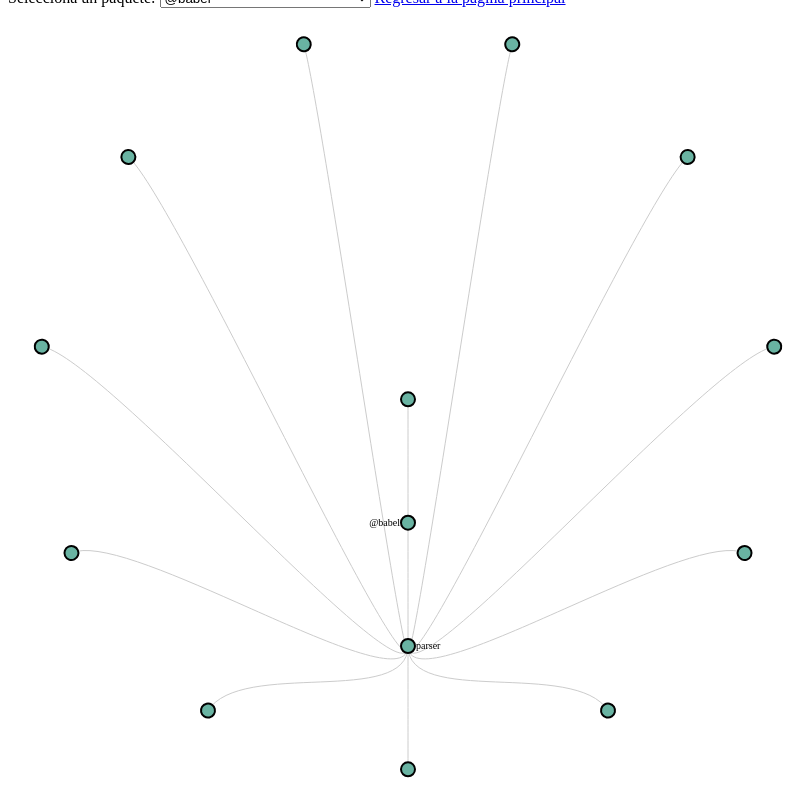
D3 v4 page, settled after 480 driven frames (8 s of simulated time); the page loaded 1 data file(s).


        // set the dimensions and margins of the graph
        var width = 800;
        var height = 900;
        var radius = Math.min(width, height) / 2 - 30; // radius of the dendrogram

        // append the svg object to the body of the page
        var svg = d3.select("#my_dataviz")
            .append("svg")
            .attr("width", width)
            .attr("height", height)
            .append("g")
            .attr("transform", "translate(" + width / 2 + "," + (height / 2.3 ) + ")"); // Move the whole chart down by 50px


        // read json data
        d3.json("../modulosVueOrdenadoJson.json", function(data) {
            // Get unique provinces
            var provinces = [...new Set(data.map(d => d.package))];

            // Fill the select element with provinces
            d3.select("#province-select")
                .selectAll("option")
                .data(provinces)
                .enter()
                .append("option")
                .text(d => d)
                .attr("value", d => d);

            // Function to update the chart based on selected province
            function updateChart(selectedProvince) {
                // Filter the data to include only the selected province
                var selectedData = data.filter(d => d.package === selectedProvince);

                // Nest the data by PROVINCIA and CANTON
                var nestedData = d3.nest()
                    .key(function(d) { return d.package; })
                    .key(function(d) { return d.function; })
                    .entries(selectedData);

                // Create the cluster layout
                var cluster = d3.cluster()
                    .size([360, radius])
                    .separation(function(a, b) { return (a.parent == b.parent ? 1 : 2) / a.depth; });

                // Give the data to this cluster layout
                var root = d3.hierarchy({ values: nestedData }, function(d) { return d.values; })
                    .sum(function(d) { return 1; }); // Use a constant value to ignore population

                cluster(root);

                // Features of the links between nodes
                var linksGenerator = d3.linkRadial()
                    .angle(function(d) { return d.x / 180 * Math.PI; })
                    .radius(function(d) { return d.y; });

                // Remove existing elements before updating
                svg.selectAll("*").remove();

                // Add the links between nodes
                svg.selectAll('path')
                    .data(root.links())
                    .enter()
                    .append('path')
                    .attr("d", linksGenerator)
                    .style("fill", 'none')
                    .attr("stroke", '#ccc');

                // Add a circle for each node
                var node = svg.selectAll("g")
                    .data(root.descendants())
                    .enter()
                    .append("g")
                    .attr("transform", function(d) {
                        return "rotate(" + (d.x - 90) + ")translate(" + d.y + ")";
                    });

                node.append("circle")
                    .attr("r", 7)
                    .style("fill", "#69b3a2")
                    .attr("stroke", "black")
                    .style("stroke-width", 2);

                // Add text labels for provinces and cantons
                node.filter(function(d) { return d.depth === 1 || d.depth === 2; }) // Filter to show text only for provinces and cantons
                    .append("text")
                    .attr("dy", "0.31em")
                    .attr("x", function(d) { return d.y > 180 ? 8 : -8; })
                    .attr("text-anchor", function(d) { return d.y > 180 ? "start" : "end"; })
                    .attr("transform", function(d) { return "rotate(" + (d.x < 180 ? d.x - 90 : d.x + 90) + ")"; })
                    .text(function(d) { return d.data.key; })
                    .style("font-size", "10px");
            }

            // Initial chart with the first province in the list
            updateChart(provinces[0]);

            // Add change event to the select element
            d3.select("#province-select")
                .on("change", function() {
                    var selectedProvince = d3.select(this).property("value");
                    updateChart(selectedProvince);
            });


        });
    

### data: ../modulosVueOrdenadoJson.json
[
 {
  "pathname": "VUE.@babel.parser.CHANGELOG.md",
  "package": "@babel",
  "function": "parser",
  "name": "CHANGELOG",
  "size": 38238
 },
 {
  "pathname": "VUE.@babel.parser.LICENSE",
  "package": "@babel",
  "function": "parser",
  "name": "LICENSE",
  "size": 1086
 },
 {
  "pathname": "VUE.@babel.parser.README.md",
  "package": "@babel",
  "function": "parser",
  "name": "README",
  "size": 427
 },
 {
  "pathname": "VUE.@babel.parser.bin",
  "package": "@babel",
  "function": "parser",
  "name": "bin",
  "size": 430
 },
 {
  "pathname": "VUE.@babel.parser.bin.babel-parser.js",
  "package": "@babel",
  "function": "parser",
  "name": "bin",
  "size": 328
 },
 {
  "pathname": "VUE.@babel.parser.lib",
  "package": "@babel",
  "function": "parser",
  "name": "lib",
  "size": 1840911
 },
 {
  "pathname": "VUE.@babel.parser.lib.index.js",
  "package": "@babel",
  "function": "parser",
  "name": "lib",
  "size": 469611
 },
 {
  "pathname": "VUE.@babel.parser.lib.index.js.map",
  "package": "@babel",
  "function": "parser",
  "name": "lib",
  "size": 1371164
 },
 "... 535 more items"
]